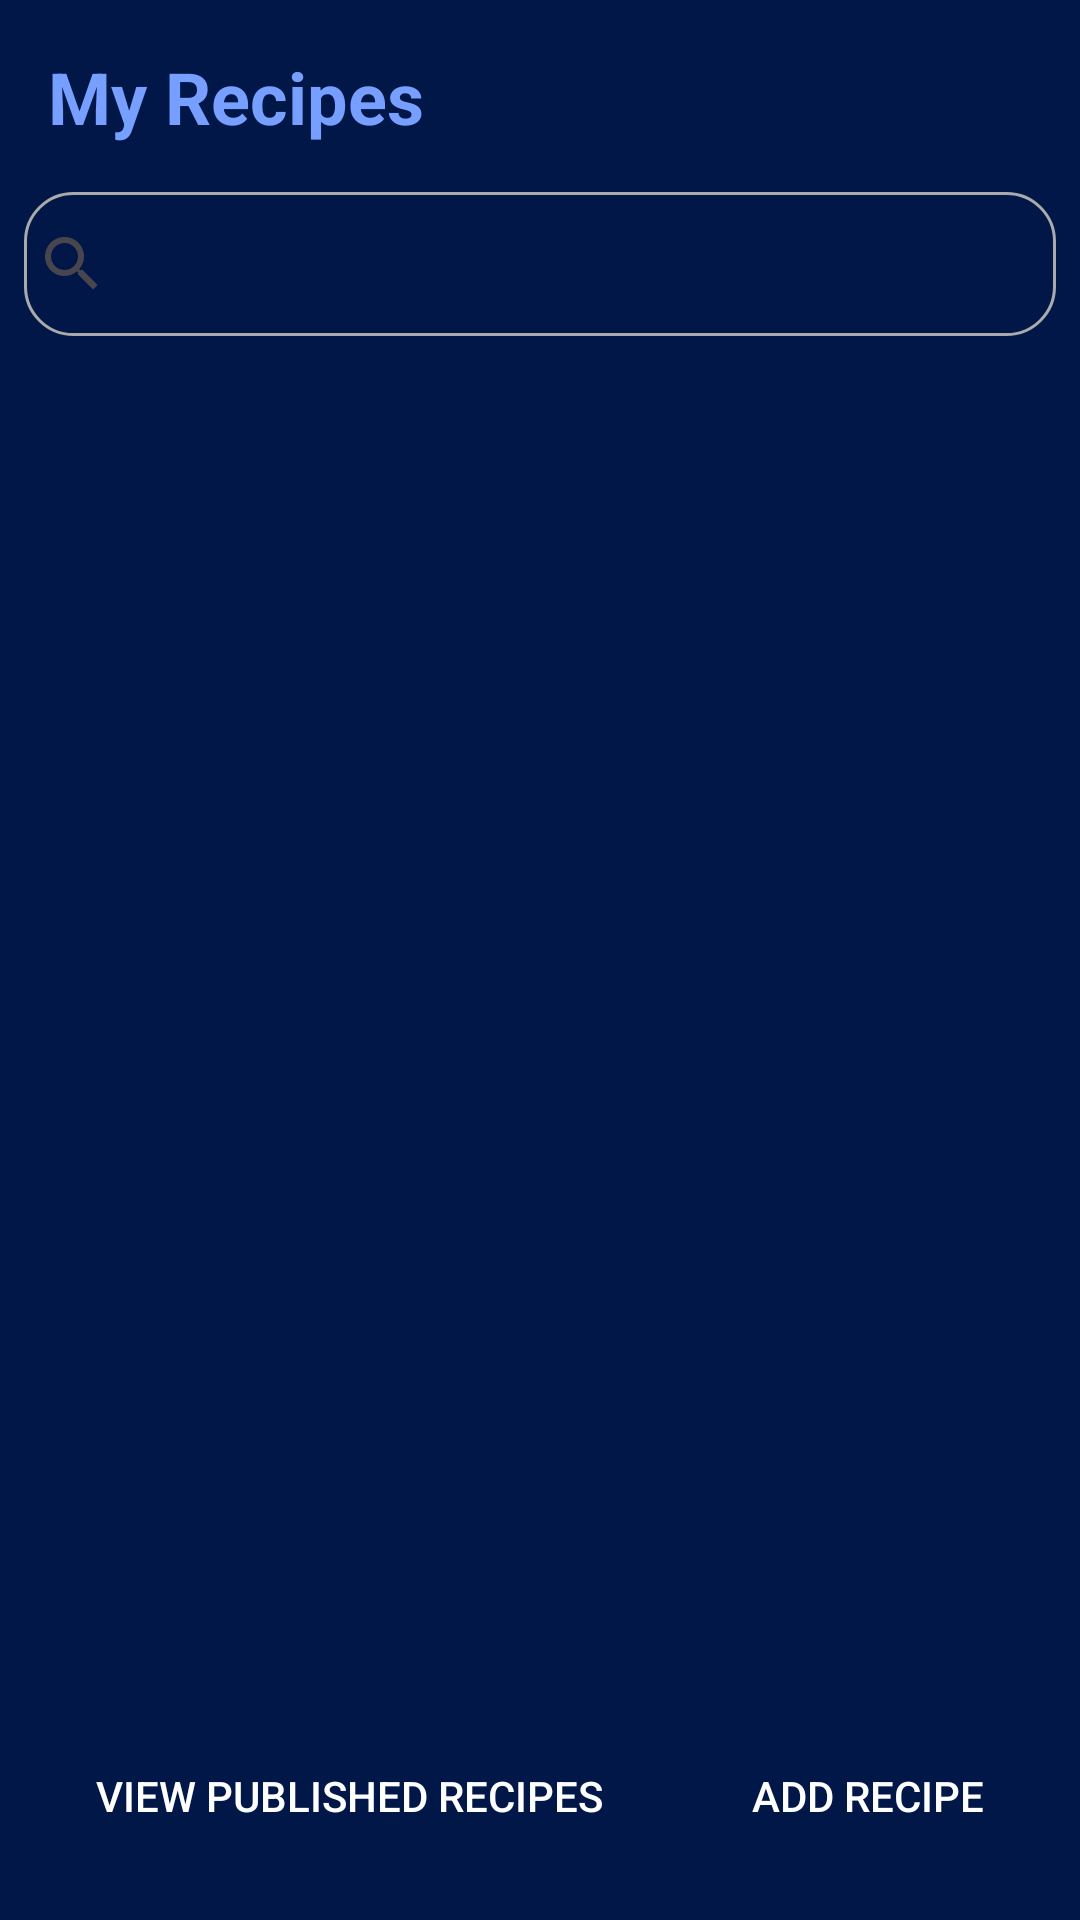

Produce the Android XML layout that renders to this screen, including the resource entries it uses.
<!-- AndroidManifest.xml: application theme Theme.RecipeOrganizer -->
<!-- res/layout/activity_recipe_list.xml -->
<?xml version="1.0" encoding="utf-8"?>
<RelativeLayout xmlns:android="http://schemas.android.com/apk/res/android"
    android:layout_width="match_parent"
    android:layout_height="match_parent">

    <Button
        android:id="@+id/profileButton"
        android:layout_width="40dp"
        android:layout_height="40dp"
        android:layout_alignParentEnd="true"
        android:layout_margin="8dp"
        android:background="@drawable/ic_profile"
        android:contentDescription="@string/profile"
        android:text="" />

    <TextView
        android:id="@+id/headerTextView"
        android:layout_width="wrap_content"
        android:layout_height="wrap_content"
        android:text="@string/my_recipes_header"
        android:textSize="24sp"
        android:textStyle="bold"
        android:layout_margin="16dp"
        android:layout_alignParentStart="true"
        android:layout_marginTop="8dp"
        android:textColor="@color/colorPrimary" />

    <SearchView
        android:id="@+id/searchView"
        android:layout_width="match_parent"
        android:layout_height="wrap_content"
        android:layout_marginTop="8dp"
        android:layout_below="@id/profileButton"
        android:queryHint="Search Recipes"
        android:background="@drawable/search_view_background" />

    <TextView
        android:id="@+id/noRecipesTextView"
        android:layout_width="wrap_content"
        android:layout_height="wrap_content"
        android:text="@string/no_recipe"
        android:textSize="18sp"
        android:visibility="gone"
        android:layout_below="@id/searchView"
        android:layout_marginTop="8dp"
        android:layout_marginStart="16dp"
        android:textColor="@color/colorSecondary" />

    <Button
        android:id="@+id/viewPublishedRecipesButton"
        android:layout_width="wrap_content"
        android:layout_height="wrap_content"
        android:text="@string/view_published_recipes_button"
        android:layout_margin="16dp"
        android:layout_alignParentBottom="true"
        android:layout_alignParentStart="true"
        android:background="@drawable/rounded_button"
        android:textColor="@android:color/white"
        android:padding="16dp"/>

    <Button
        android:id="@+id/addRecipeButton"
        android:layout_width="wrap_content"
        android:layout_height="wrap_content"
        android:layout_margin="16dp"
        android:text="@string/add_recipe_button"
        android:layout_alignParentBottom="true"
        android:layout_alignParentEnd="true"
        android:background="@drawable/rounded_button"
        android:textColor="@android:color/white"
        android:padding="16dp"/>

    <ScrollView
        android:layout_width="match_parent"
        android:layout_height="wrap_content"
        android:layout_below="@id/searchView"
        android:layout_above="@id/addRecipeButton"
        android:fillViewport="true">

        <LinearLayout
            android:layout_width="match_parent"
            android:layout_height="wrap_content"
            android:orientation="vertical">

            <TextView
                android:id="@+id/categoryTextView"
                android:layout_width="wrap_content"
                android:layout_height="wrap_content"
                android:textSize="20sp"
                android:textStyle="bold"
                android:layout_marginTop="8dp"
                android:layout_marginBottom="4dp"/>

            <androidx.recyclerview.widget.RecyclerView
                android:id="@+id/recipeRecyclerView"
                android:layout_width="match_parent"
                android:layout_height="wrap_content"/>

        </LinearLayout>
    </ScrollView>

</RelativeLayout>
<!-- resources referenced by this layout -->
<resources>
  <color name="colorPrimary">#769fff</color>
  <color name="colorSecondary">@android:color/holo_blue_light</color>
  <!-- drawable search_view_background (drawable) -->
  <?xml version="1.0" encoding="utf-8"?>
  <layer-list xmlns:android="http://schemas.android.com/apk/res/android">
      <item android:left="8dp" android:right="8dp" >
          <shape>
              <corners android:radius="16dp" />
              <stroke android:width="1dp" android:color="@android:color/darker_gray" />
          </shape>
      </item>
  </layer-list>
  <string name="add_recipe_button">Add Recipe</string>
  <string name="my_recipes_header">My Recipes</string>
  <string name="no_recipe">No recipes saved</string>
  <string name="profile">Profile</string>
  <string name="view_published_recipes_button">View Published Recipes</string>
  <style name="Theme.RecipeOrganizer" parent="Base.Theme.RecipeOrganizer" />
  <style name="Base.Theme.RecipeOrganizer" parent="Theme.Material3.DayNight.NoActionBar">
          
          
          <item name="android:windowBackground">@color/background_color</item>
      </style>
  <color name="background_color">#001748</color>
</resources>
